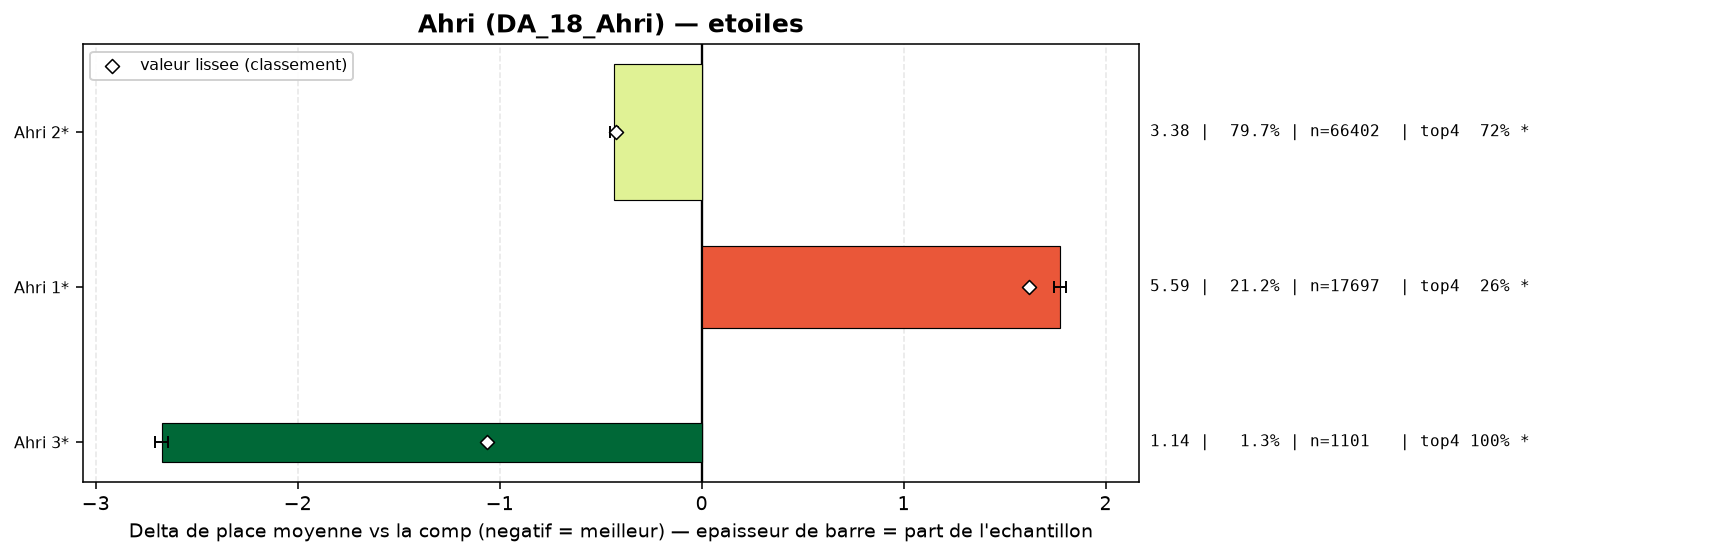

Data behind this chart, as committed beside it:
group, label, n, share, avg_place, shrunk_avg, score, d_avg, d_avg_pess, impact, d_top4, win, top2, top4, sd, z, p, significant
populaire, Ahri 3*, 1101, 0.01321, 1.141, 2.75, -1.063, -2.672, -2.64, 0.014, 0.3722, 0.8974, 0.9755, 0.9964, 0.481, -163.7, 0.0, True
populaire, Ahri 2*, 66402, 0.7965, 3.379, 3.389, -0.423, -0.434, -0.413, 0.3373, 0.0916, 0.2126, 0.4101, 0.7158, 1.985, -40.44, 0.0, True
populaire, Ahri 1*, 17697, 0.2123, 5.589, 5.436, 1.623, 1.776, 1.746, -0.3445, -0.3609, 0.0253, 0.0637, 0.2633, 1.806, 114.6, 0.0, True
